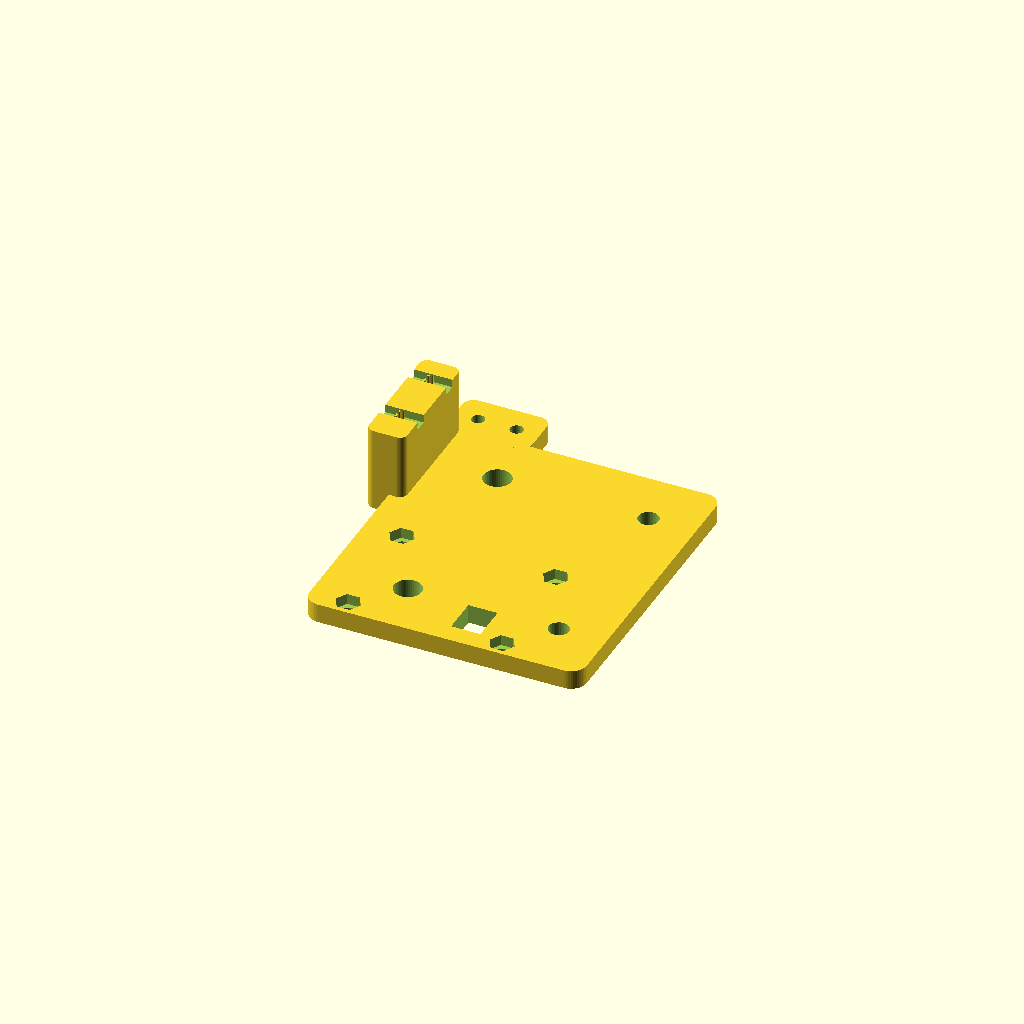
Cell 1: rendered with the file's own defaults.
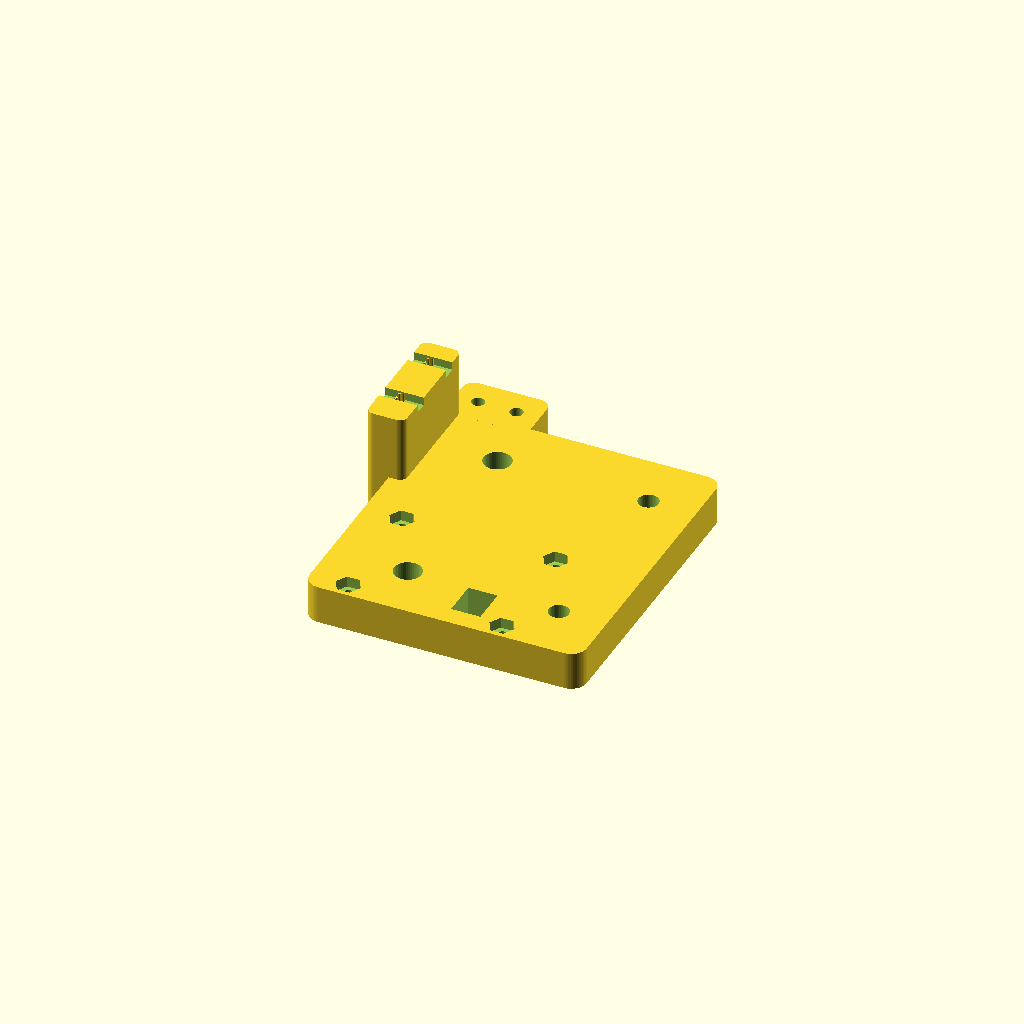
Cell 2: placa_h = 10 (everything else at default).
One fixed orthographic camera (rotation 55°, 0°, 25°; colour scheme Cornfield) for every cell.
OpenSCAD source file cad/carro_base.scad:
// =====================================================================
// CARRO (BASE) - placa con 4 ruedas en V que corre sobre el riel lineal 2020
// Material: PETG. 5 perimetros, 40 % relleno. Imprimir boca abajo (como sale
// el STL: cara superior apoyada en la cama, sin soportes).
//
// - Ruedas: lado +x fijas (M5 + espaciador 6 mm), lado -x con espaciador excentrico.
// - Brazo lateral (lado -x) con 2 pinzas de correa GT2: la correa forma un lazo
//   horizontal a un lado del riel (x = -48), asi el motor y la polea loca no
//   estorban en los extremos (ver docs/TUTORIAL_ARMADO.md, fase 4).
// - Encima se atornilla carro_torre.scad (4 x M3 con tuerca por debajo).
//
// Coordenadas: x = 0 eje del riel; y a lo largo del riel (+y hacia la impresora);
// z = 0 cara superior del riel lineal.
// =====================================================================
include <lib/comun.scad>

placa_z0   = -10 + rueda_ancho / 2 + espaciador_h;  // = 1.1: cara inferior de la placa
placa_h    = 5;
placa_x    = [-40, 32];
placa_y    = [-40, 40];
rueda_y    = 25;          // ruedas en y = +-25
dedo       = [0, 30];     // posicion (x, y) del dedo del gancho
dedo_paso  = [7.6, 9.6];  // agujero para el dedo
lazo_x     = -48;         // centro del lazo de correa
correa_x   = lazo_x + 6.37;  // tramo que se pinza (paso primitivo GT2 20T = 12.73)
correa_z   = [-14, -8];   // banda de la correa (6 mm)
brazo_x    = [-46, -36];
brazo_y    = [-40, -8];      // solo en la mitad HOME: asi no choca con la polea loca
torre_tornillos = [[-30, 6], [-30, 36], [10, 6], [10, 36]];

module pinza_correa(y0, largo = 12) {
  // ranura vertical abierta por abajo, con dientes GT2 en la pared exterior
  translate([correa_x - 0.8, y0, correa_z[0] - 1.5]) cube([1.6, largo, correa_z[1] - correa_z[0] + 1.5]);
}

module dientes(y0, largo = 12) {
  for (i = [0:2:largo - 1]) translate([correa_x - 0.8, y0 + i + 1, correa_z[0] - 1.5])
    cylinder(r = 0.55, h = correa_z[1] - correa_z[0] + 1.5, $fn = 12);
}

module carro_base() {
  difference() {
    union() {
      translate([placa_x[0], placa_y[0], placa_z0])
        caja_r([placa_x[1] - placa_x[0], placa_y[1] - placa_y[0], placa_h], 4);
      // brazo de la correa
      translate([brazo_x[0], brazo_y[0], correa_z[0] - 2])
        caja_r([brazo_x[1] - brazo_x[0], brazo_y[1] - brazo_y[0], placa_z0 + placa_h - correa_z[0] + 2], 2);
      // oreja para la cadena portacables (extremo HOME)
      translate([-40, placa_y[0] - 12, placa_z0]) caja_r([22, 14, placa_h], 3);
    }
    // ruedas
    for (sy = [-1, 1]) {
      translate([rueda_sep / 2, sy * rueda_y, placa_z0 - 1]) cylinder(d = 5.3, h = placa_h + 2);
      translate([-rueda_sep / 2, sy * rueda_y, placa_z0 - 1]) cylinder(d = excentrica_d, h = placa_h + 2);
    }
    // paso del dedo
    translate([dedo[0] - dedo_paso[0] / 2, dedo[1] - dedo_paso[1] / 2, placa_z0 - 1])
      cube([dedo_paso[0], dedo_paso[1], placa_h + 2]);
    // tornillos de la torre: tuerca M3 por debajo
    for (p = torre_tornillos) translate([p[0], p[1], placa_z0]) taladro_m3_tuerca(placa_h);
    // pinzas de correa en los dos extremos del brazo + bridas
    for (y0 = [brazo_y[0] + 2, brazo_y[1] - 14]) {
      pinza_correa(y0);
      translate([brazo_x[0] - 1, y0 + 3, correa_z[0] - 2.1]) cube([brazo_x[1] - brazo_x[0] + 2, 3.5, 2.2]);
    }
    // cadena portacables
    for (i = [-34, -24]) translate([i, placa_y[0] - 5, placa_z0 - 1]) cylinder(d = m3, h = placa_h + 2);
  }
  // dientes GT2 (se suman despues del vaciado)
  for (y0 = [brazo_y[0] + 2, brazo_y[1] - 14]) intersection() {
    dientes(y0);
    translate([correa_x - 0.8, y0, correa_z[0] - 1.5]) cube([0.6, 12, 10]);
  }
}

// Orientacion de impresion: boca abajo
rotate([180, 0, 0]) translate([0, 0, -(placa_z0 + placa_h)]) carro_base();
Customizer parameters (derived from the source; name, type, default, range or options):
placa_h: number, default 5
placa_x: vector, default [-40, 32]
placa_y: vector, default [-40, 40]
rueda_y: number, default 25
dedo: vector, default [0, 30]
dedo_paso: vector, default [7.6, 9.6]
lazo_x: number, default -48
correa_z: vector, default [-14, -8]
brazo_x: vector, default [-46, -36]
brazo_y: vector, default [-40, -8]
